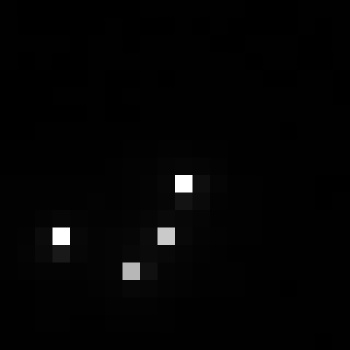

The file beside this chart, header and first rows:
, xmin, ymin, lat, lon, area, perimeter, max_nanowatts, min_nanowatts, moonlight_illumination, clear_sky_confidence, mean_nanowatts
0, 758, 2826, -3.907, -3.907, 1.0, 0.0, 114.5, 0.1347, 11.81, 0.0, 1.68
